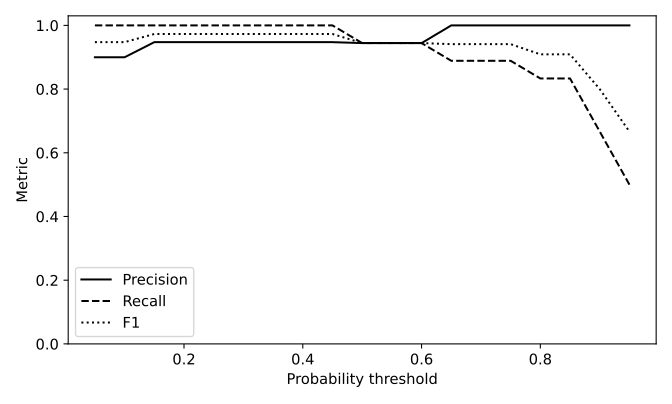

The table this chart was drawn from, first rows:
threshold, TN, FP, FN, TP, Accuracy, Precision, Recall, F1
0.05, 34, 2, 0, 18, 0.963, 0.9, 1.0, 0.9474
0.1, 34, 2, 0, 18, 0.963, 0.9, 1.0, 0.9474
0.15, 35, 1, 0, 18, 0.9815, 0.9474, 1.0, 0.973
0.2, 35, 1, 0, 18, 0.9815, 0.9474, 1.0, 0.973
0.25, 35, 1, 0, 18, 0.9815, 0.9474, 1.0, 0.973
0.3, 35, 1, 0, 18, 0.9815, 0.9474, 1.0, 0.973
0.35, 35, 1, 0, 18, 0.9815, 0.9474, 1.0, 0.973
0.4, 35, 1, 0, 18, 0.9815, 0.9474, 1.0, 0.973
0.45, 35, 1, 0, 18, 0.9815, 0.9474, 1.0, 0.973
0.5, 35, 1, 1, 17, 0.963, 0.9444, 0.9444, 0.9444
0.55, 35, 1, 1, 17, 0.963, 0.9444, 0.9444, 0.9444
0.6, 35, 1, 1, 17, 0.963, 0.9444, 0.9444, 0.9444
0.65, 36, 0, 2, 16, 0.963, 1.0, 0.8889, 0.9412
0.7, 36, 0, 2, 16, 0.963, 1.0, 0.8889, 0.9412
0.75, 36, 0, 2, 16, 0.963, 1.0, 0.8889, 0.9412
0.8, 36, 0, 3, 15, 0.9444, 1.0, 0.8333, 0.9091
0.85, 36, 0, 3, 15, 0.9444, 1.0, 0.8333, 0.9091
0.9, 36, 0, 6, 12, 0.8889, 1.0, 0.6667, 0.8
0.95, 36, 0, 9, 9, 0.8333, 1.0, 0.5, 0.6667
